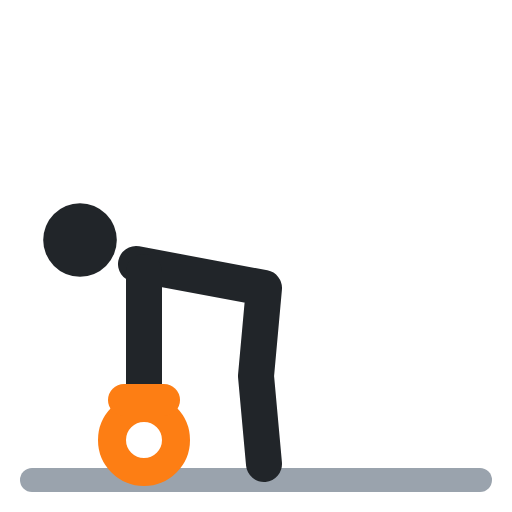
t = 0.00 s
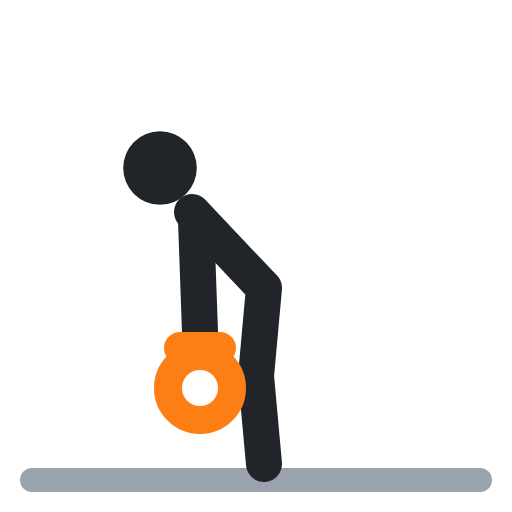
t = 0.40 s
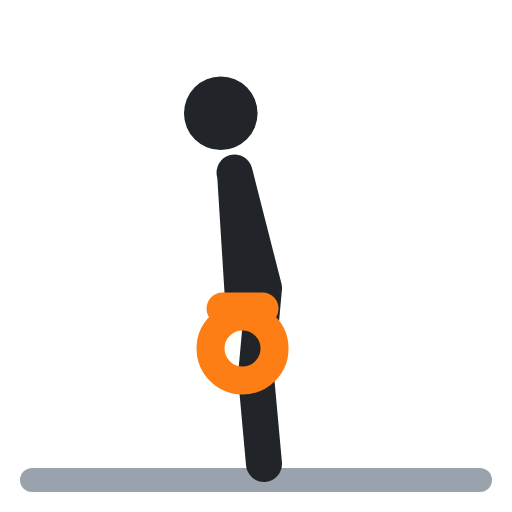
t = 0.60 s
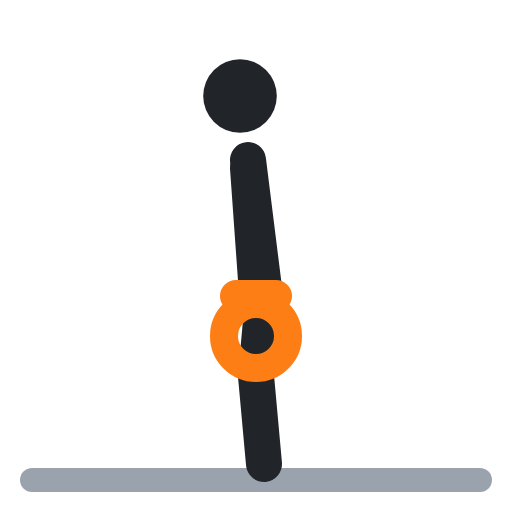
t = 1.00 s
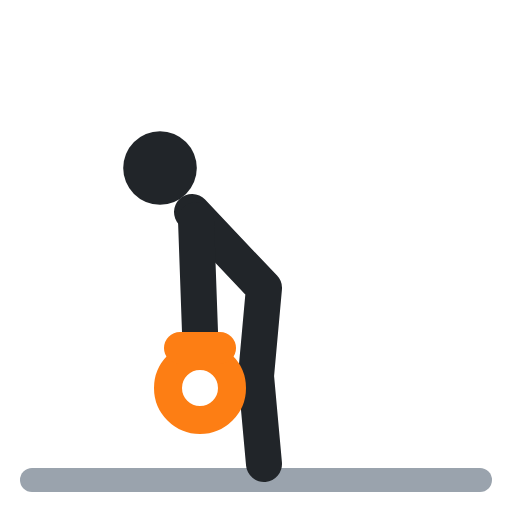
t = 1.40 s
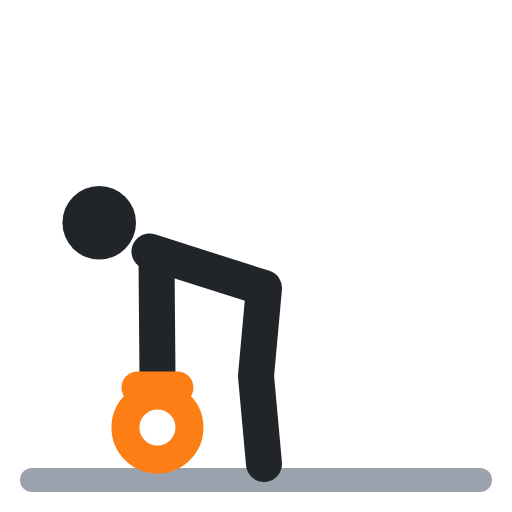
t = 1.60 s

The animated SVG that drew these frames (rendered in a browser with its animation timeline set to each time). Animation: 7 SMIL elements (animate=7); one cycle of 2.00 s, repeats indefinitely.

<svg xmlns="http://www.w3.org/2000/svg" viewBox="0 0 64 64" fill="none" stroke-linecap="round" stroke-linejoin="round"><polyline points="4,60 60,60" stroke="#9aa3ad" stroke-width="3"/><circle cx="10" cy="30" r="4.6" fill="#212529"><animate attributeName="cx" values="10;30;30;10;10" keyTimes="0;.4;.5;.9;1" calcMode="spline" keySplines=".45 0 .55 1;.45 0 .55 1;.45 0 .55 1;.45 0 .55 1" dur="2s" repeatCount="indefinite"/><animate attributeName="cy" values="30;12;12;30;30" keyTimes="0;.4;.5;.9;1" calcMode="spline" keySplines=".45 0 .55 1;.45 0 .55 1;.45 0 .55 1;.45 0 .55 1" dur="2s" repeatCount="indefinite"/></circle><polyline points="17,33 33,36 32,47 33,58" stroke="#212529" stroke-width="4.5"><animate attributeName="points" values="17,33 33,36 32,47 33,58;31,20 33,36 32,47 33,58;31,20 33,36 32,47 33,58;17,33 33,36 32,47 33,58;17,33 33,36 32,47 33,58" keyTimes="0;.4;.5;.9;1" calcMode="spline" keySplines=".45 0 .55 1;.45 0 .55 1;.45 0 .55 1;.45 0 .55 1" dur="2s" repeatCount="indefinite"/></polyline><polyline points="18,34 18,48" stroke="#212529" stroke-width="4.5"><animate attributeName="points" values="18,34 18,48;31,21 32,35;31,21 32,35;18,34 18,48;18,34 18,48" keyTimes="0;.4;.5;.9;1" calcMode="spline" keySplines=".45 0 .55 1;.45 0 .55 1;.45 0 .55 1;.45 0 .55 1" dur="2s" repeatCount="indefinite"/></polyline><circle cx="18" cy="55" r="4" stroke="#fd7e14" stroke-width="3.5"><animate attributeName="cx" values="18;32;32;18;18" keyTimes="0;.4;.5;.9;1" calcMode="spline" keySplines=".45 0 .55 1;.45 0 .55 1;.45 0 .55 1;.45 0 .55 1" dur="2s" repeatCount="indefinite"/><animate attributeName="cy" values="55;42;42;55;55" keyTimes="0;.4;.5;.9;1" calcMode="spline" keySplines=".45 0 .55 1;.45 0 .55 1;.45 0 .55 1;.45 0 .55 1" dur="2s" repeatCount="indefinite"/></circle><polyline points="15.5,50 20.5,50" stroke="#fd7e14" stroke-width="4"><animate attributeName="points" values="15.5,50 20.5,50;29.5,37 34.5,37;29.5,37 34.5,37;15.5,50 20.5,50;15.5,50 20.5,50" keyTimes="0;.4;.5;.9;1" calcMode="spline" keySplines=".45 0 .55 1;.45 0 .55 1;.45 0 .55 1;.45 0 .55 1" dur="2s" repeatCount="indefinite"/></polyline></svg>
